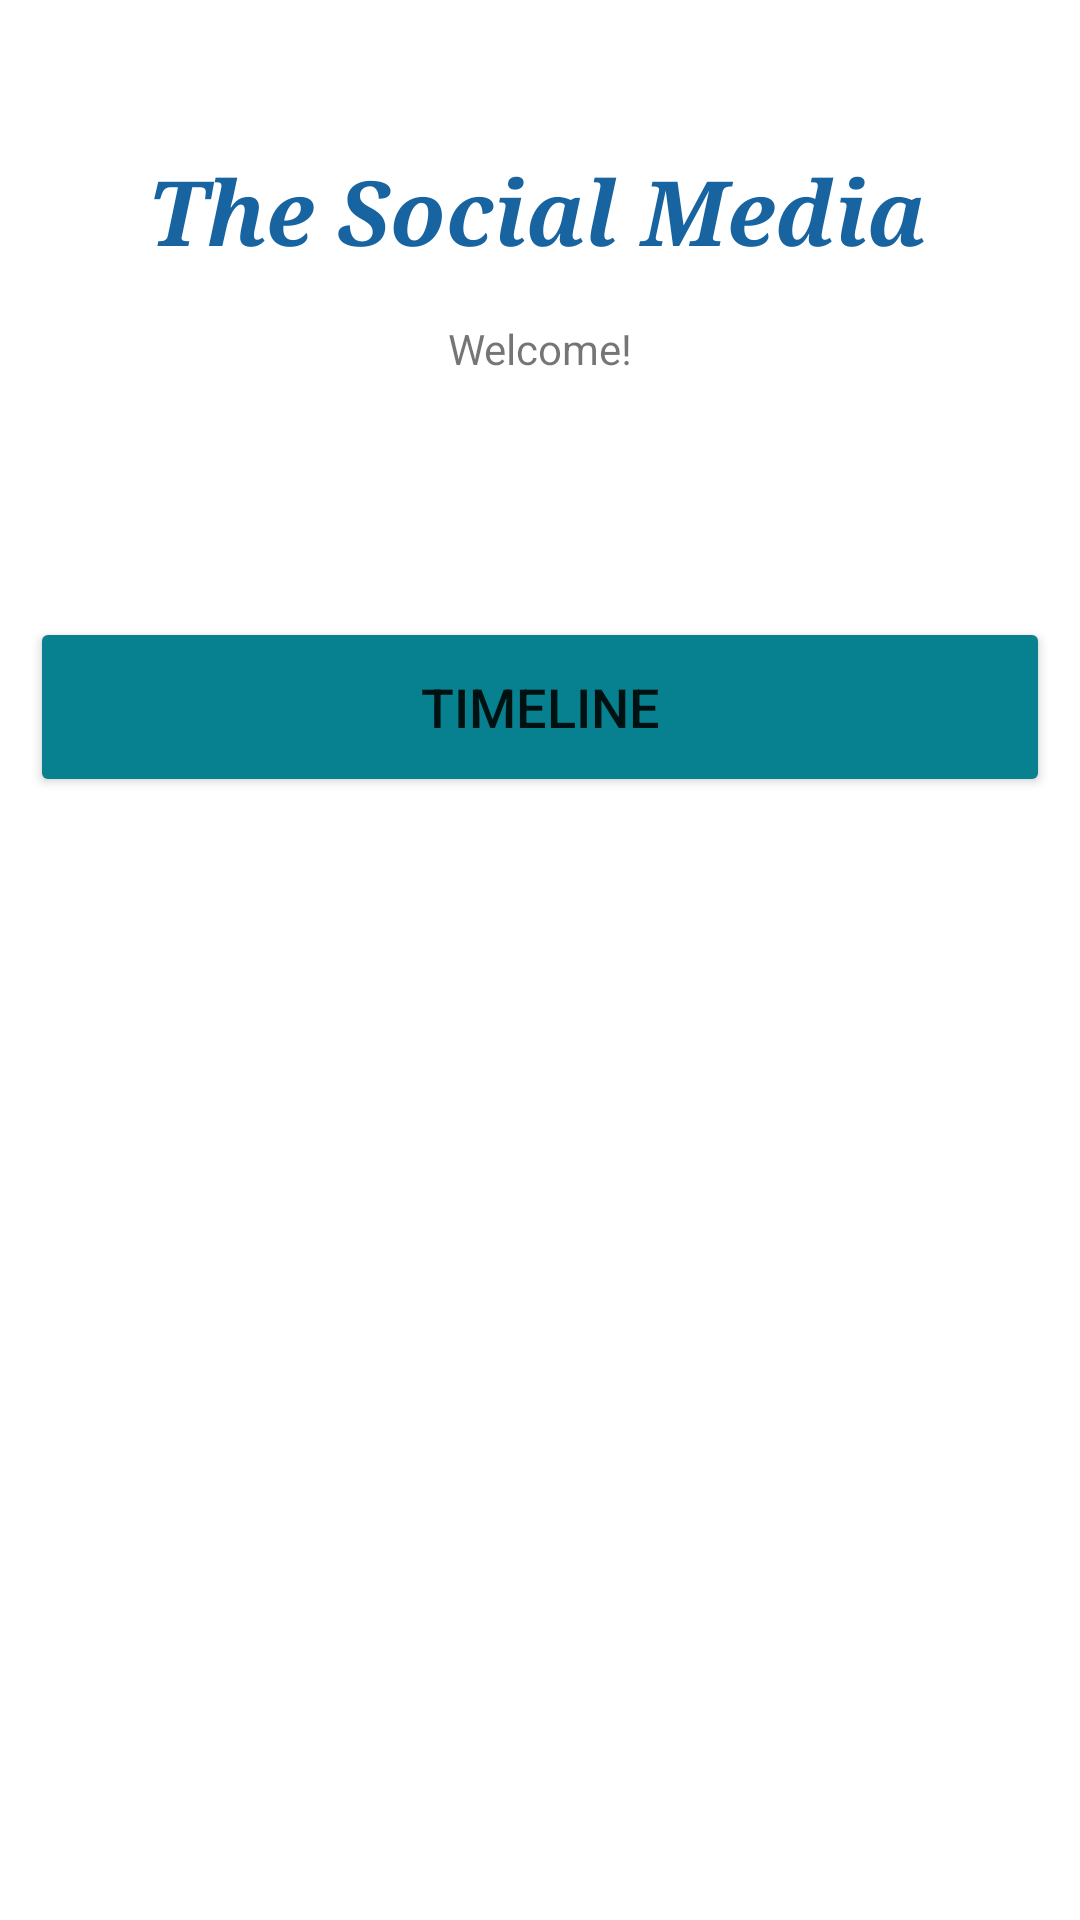

The Android layout XML behind this screen, and the referenced resources:
<!-- AndroidManifest.xml: application theme Theme.SocialMediaCat -->
<!-- res/layout/activity_app.xml -->
<?xml version="1.0" encoding="utf-8"?>
<androidx.constraintlayout.widget.ConstraintLayout xmlns:android="http://schemas.android.com/apk/res/android"
    xmlns:app="http://schemas.android.com/apk/res-auto"
    xmlns:tools="http://schemas.android.com/tools"
    android:layout_width="match_parent"
    android:layout_height="match_parent"
    tools:context=".AppActivity">


    <TextView
        android:id="@+id/AppAct_title"
        android:layout_width="wrap_content"
        android:layout_height="wrap_content"
        android:layout_marginTop="50dp"
        android:text="The Social Media"
        android:textAppearance="@style/TextAppearance.AppCompat.Display1"
        android:textColor="#1764A1"
        android:textSize="30sp"
        android:textStyle="bold|italic"
        android:typeface="serif"
        app:layout_constraintHorizontal_bias="0.491"
        app:layout_constraintLeft_toLeftOf="parent"
        app:layout_constraintRight_toRightOf="parent"
        app:layout_constraintTop_toTopOf="parent" />


    <TextView
        android:id="@+id/tv_welcome_appAct"
        android:layout_width="wrap_content"
        android:layout_height="wrap_content"
        android:layout_marginTop="16dp"
        android:text="Welcome!"
        app:layout_constraintEnd_toEndOf="parent"
        app:layout_constraintStart_toStartOf="parent"
        app:layout_constraintTop_toBottomOf="@+id/AppAct_title" />

    <Button
        android:id="@+id/logOut_bt"
        android:layout_width="wrap_content"
        android:layout_height="wrap_content"
        android:layout_marginStart="5dp"
        android:layout_marginTop="5dp"
        android:layout_marginEnd="50dp"
        android:backgroundTint="#673AB7"
        android:text="Log Out"
        app:layout_constraintEnd_toEndOf="parent"
        app:layout_constraintStart_toEndOf="@+id/AppAct_title"
        app:layout_constraintTop_toTopOf="parent" />

    <Button
        android:id="@+id/toTimeLine_bt"
        android:layout_width="0dp"
        android:layout_height="60dp"
        android:layout_marginStart="10dp"
        android:layout_marginTop="80dp"
        android:layout_marginEnd="10dp"
        android:backgroundTint="#07808F"
        android:onClick="toTimelineAct"
        android:text="Timeline"
        android:textSize="18sp"
        app:layout_constraintEnd_toEndOf="parent"
        app:layout_constraintStart_toStartOf="parent"
        app:layout_constraintTop_toBottomOf="@+id/tv_welcome_appAct" />

</androidx.constraintlayout.widget.ConstraintLayout>
<!-- resources referenced by this layout -->
<resources>
  <style name="Theme.SocialMediaCat" parent="Theme.MaterialComponents.DayNight.DarkActionBar">
          
          <item name="colorPrimary">@color/purple_500</item>
          <item name="colorPrimaryVariant">@color/purple_700</item>
          <item name="colorOnPrimary">@color/white</item>
          
          <item name="colorSecondary">@color/teal_200</item>
          <item name="colorSecondaryVariant">@color/teal_700</item>
          <item name="colorOnSecondary">@color/black</item>
          
          <item name="android:statusBarColor" tools:targetApi="l">?attr/colorPrimaryVariant</item>
          
      </style>
  <!-- not gathered from this repository: default colours our renderer supplied (Android Studio template values) -->
  <color name="purple_500">#FF6200EE</color>
  <color name="purple_700">#FF3700B3</color>
  <color name="teal_200">#FF03DAC5</color>
  <color name="teal_700">#FF018786</color>
  <color name="black">#FF000000</color>
  <color name="white">#FFFFFFFF</color>
</resources>
